Image classification data set "dataset_split" (ISABELUNA16/Yolo11_ComputerVision_BananaRipenessClassifier on GitHub). Class labels (4): green, overripe, ripe, semi-ripe.

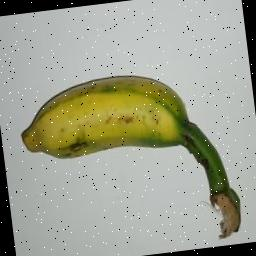
Label: semi-ripe

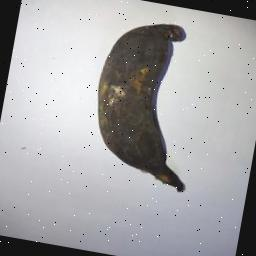
Label: overripe

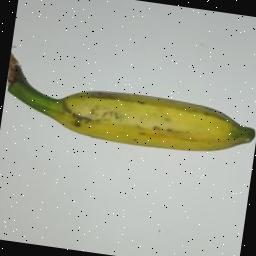
Label: semi-ripe

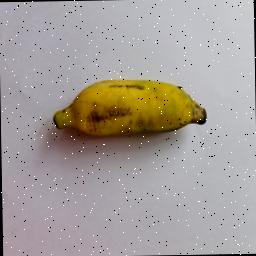
Label: semi-ripe

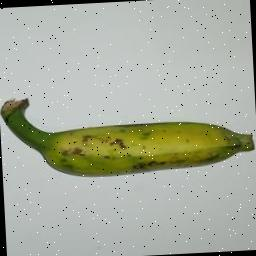
Label: green

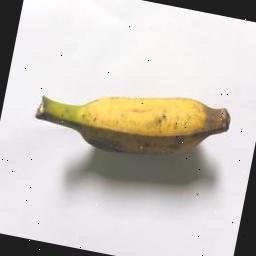
Label: ripe
